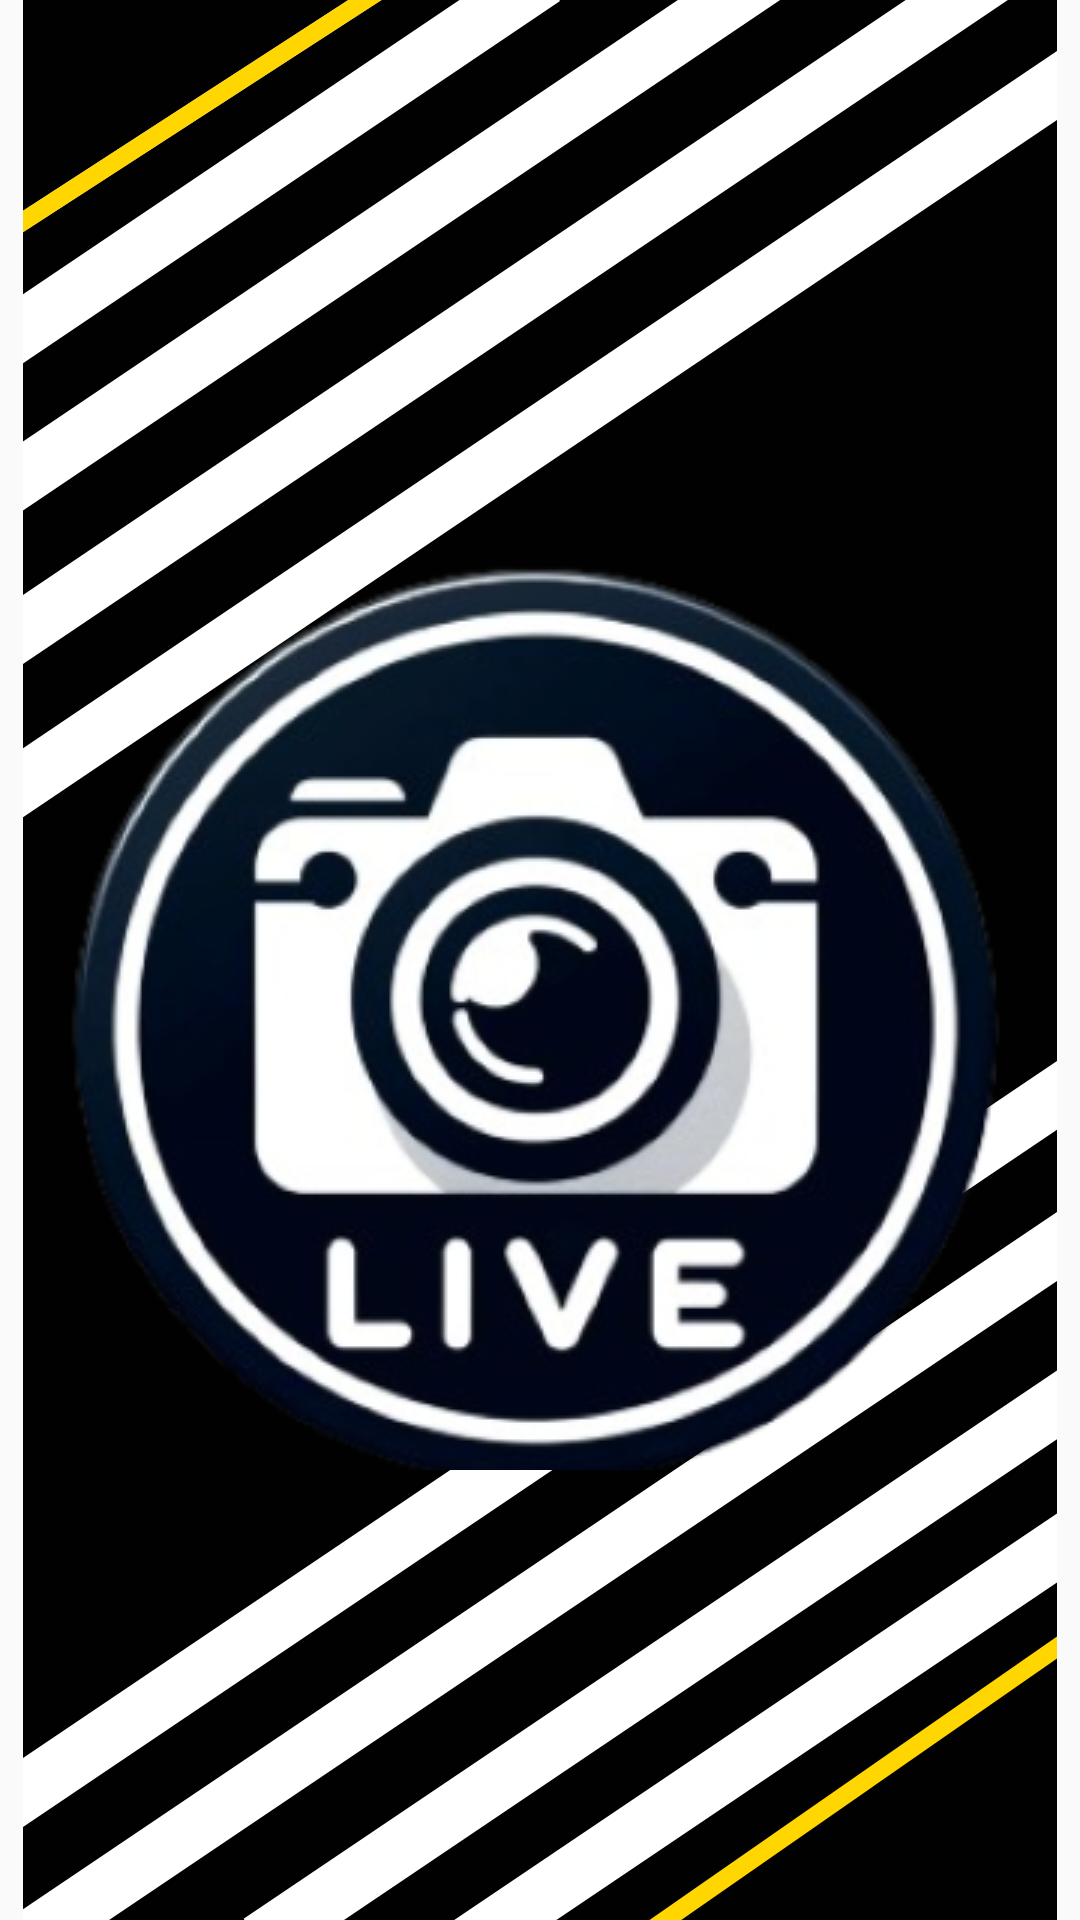

The Android layout XML behind this screen, and the referenced resources:
<!-- AndroidManifest.xml: application theme AppTheme -->
<!-- res/layout/activity_main.xml -->
<?xml version="1.0" encoding="utf-8"?>
<androidx.constraintlayout.widget.ConstraintLayout xmlns:android="http://schemas.android.com/apk/res/android"
    xmlns:app="http://schemas.android.com/apk/res-auto"
    xmlns:tools="http://schemas.android.com/tools"
    android:layout_width="match_parent"
    android:layout_height="match_parent"
    tools:context="org.pytorch.demo.objectdetection.MainActivity">

    <ImageView
        android:id="@+id/imageView"
        android:layout_width="0dp"
        android:layout_height="0dp"
        android:layout_marginTop="60dp"
        android:background="#FFFFFF"
        android:contentDescription="@string/image_view"
        android:visibility="invisible"
        app:layout_constraintDimensionRatio="1:1"
        app:layout_constraintEnd_toEndOf="parent"
        app:layout_constraintStart_toStartOf="parent"
        app:layout_constraintTop_toTopOf="parent" />

    <Button
        android:id="@+id/liveButton"
        android:layout_width="340dp"
        android:layout_height="340dp"
        android:background="@drawable/circle_button_background"
        android:drawableTop="@drawable/circle_button_image"
        android:text="@string/live"
        android:textAllCaps="false"
        android:paddingTop="-100dp"
        app:layout_constraintBottom_toBottomOf="parent"
        app:layout_constraintEnd_toEndOf="parent"
        app:layout_constraintStart_toStartOf="parent"
        app:layout_constraintTop_toTopOf="@+id/vectorImageView" />


    <ImageView
        android:id="@+id/vectorImageView"
        android:layout_width="match_parent"
        android:layout_height="match_parent"
        app:layout_constraintEnd_toEndOf="parent"
        app:srcCompat="@drawable/vector_graphic"
        tools:layout_editor_absoluteY="0dp" />

    <org.pytorch.demo.objectdetection.ResultView
        android:id="@+id/resultView"
        android:layout_width="411dp"
        android:layout_height="0dp"
        android:visibility="invisible"
        app:layout_constraintBottom_toTopOf="@+id/imageView"
        app:layout_constraintEnd_toEndOf="parent"
        app:layout_constraintStart_toStartOf="parent"
        app:layout_constraintTop_toTopOf="parent" />

    <Button
        android:id="@+id/detectButton"
        android:layout_width="wrap_content"
        android:layout_height="wrap_content"
        android:layout_marginTop="20dp"
        android:text="@string/detect"
        android:textAllCaps="false"
        android:visibility="invisible"
        app:layout_constraintEnd_toEndOf="parent"
        app:layout_constraintHorizontal_bias="0.498"
        app:layout_constraintStart_toStartOf="parent"
        app:layout_constraintTop_toBottomOf="@+id/imageView" />


    <ProgressBar
        android:id="@+id/progressBar"
        android:layout_width="wrap_content"
        android:layout_height="wrap_content"
        android:layout_marginTop="20dp"
        android:visibility="invisible"
        app:layout_constraintEnd_toEndOf="parent"
        app:layout_constraintHorizontal_bias="0.498"
        app:layout_constraintStart_toStartOf="parent"
        app:layout_constraintTop_toBottomOf="@+id/imageView" />

    <Button
        android:id="@+id/testButton"
        android:layout_width="100dp"
        android:layout_height="wrap_content"
        android:layout_marginTop="32dp"
        android:textAllCaps="false"
        android:visibility="invisible"
        app:layout_constraintEnd_toEndOf="parent"
        app:layout_constraintEnd_toStartOf="@+id/selectButton"
        app:layout_constraintHorizontal_bias="0.5"
        app:layout_constraintStart_toStartOf="parent"
        app:layout_constraintTop_toBottomOf="@+id/detectButton" />

    <Button
        android:id="@+id/selectButton"
        android:layout_width="100dp"
        android:layout_height="wrap_content"
        android:text="@string/select"
        android:textAllCaps="false"
        android:visibility="invisible"
        app:layout_constraintStart_toEndOf="@+id/testButton"
        app:layout_constraintTop_toTopOf="@+id/testButton" />


</androidx.constraintlayout.widget.ConstraintLayout>
<!-- resources referenced by this layout -->
<resources>
  <!-- drawable circle_button_background (drawable) -->
  <shape xmlns:android="http://schemas.android.com/apk/res/android"
      android:shape="oval">
      <solid android:color="@color/button_background_color" /> 
      <size
          android:width="400dp"
          android:height="400dp" />
  </shape>
  <!-- drawable circle_button_image: png bitmap (drawable, 120937 bytes) -->
  <!-- drawable vector_graphic: vector/xml drawable (drawable, 2107 chars, omitted) -->
  <string name="detect">Detect</string>
  <string name="image_view">Image View</string>
  <string name="live">Live</string>
  <string name="select">Select</string>
  <style name="AppTheme" parent="Theme.AppCompat.Light.DarkActionBar">
          
          <item name="colorPrimary">@color/colorPrimary</item>
          <item name="colorPrimaryDark">@color/colorPrimaryDark</item>
          <item name="colorAccent">@color/colorAccent</item>
  
      
          <item name="android:windowNoTitle">true</item>
          <item name="windowNoTitle">true</item>
          <item name="windowActionBar">false</item>
  
      
          <item name="android:statusBarColor">@color/black</item>
      </style>
  <color name="button_background_color">#00FFFFFF </color>
  <color name="colorPrimary">#6200EE</color>
  <color name="colorPrimaryDark">#3700B3</color>
  <color name="colorAccent">#03DAC5</color>
  <color name="black">#000000</color>
</resources>
